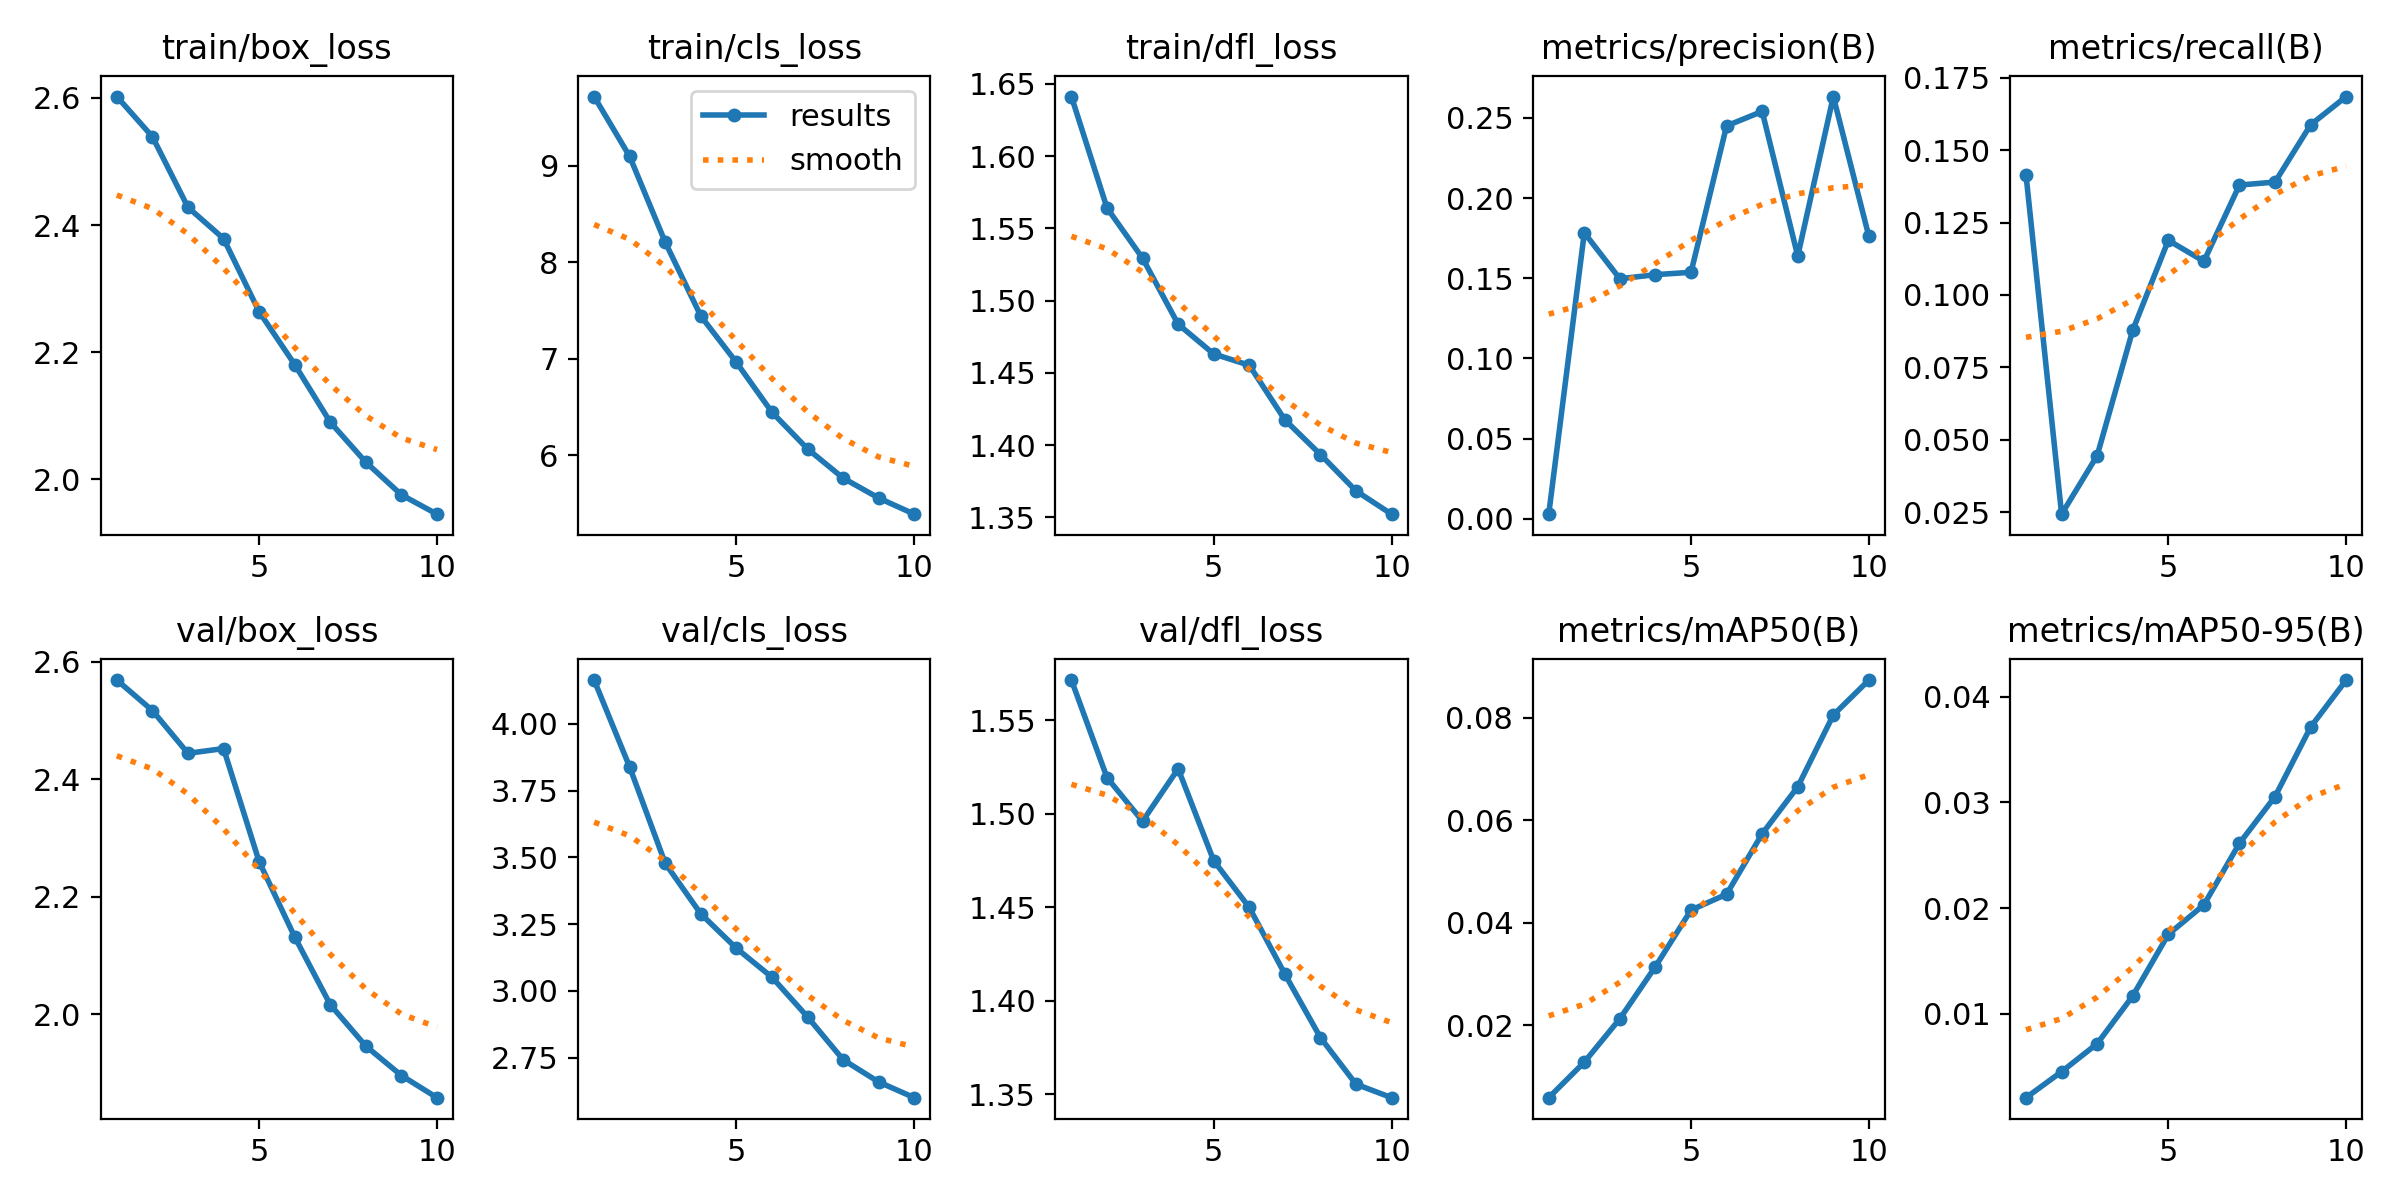

Data behind this chart, as committed beside it:
epoch, train/box_loss, train/cls_loss, train/dfl_loss, metrics/precision(B), metrics/recall(B), metrics/mAP50(B), metrics/mAP50-95(B), val/box_loss, val/cls_loss, val/dfl_loss, lr/pg0, lr/pg1, lr/pg2
1, 2.602, 9.715, 1.641, 0.00297, 0.1414, 0.00582, 0.00206, 2.569, 4.164, 1.571, 8.4352e-05, 8.4352e-05, 8.4352e-05
2, 2.539, 9.094, 1.564, 0.1783, 0.02425, 0.01275, 0.00452, 2.517, 3.838, 1.519, 0.0001529, 0.0001529, 0.0001529
3, 2.428, 8.205, 1.529, 0.1497, 0.04449, 0.02123, 0.00717, 2.444, 3.477, 1.496, 0.0002045, 0.0002045, 0.0002045
4, 2.379, 7.441, 1.484, 0.1522, 0.08785, 0.03141, 0.01169, 2.452, 3.288, 1.524, 0.00018, 0.00018, 0.00018
5, 2.264, 6.961, 1.463, 0.1537, 0.1189, 0.04243, 0.01752, 2.26, 3.159, 1.475, 0.0001546, 0.0001546, 0.0001546
6, 2.181, 6.445, 1.455, 0.245, 0.1116, 0.04553, 0.02031, 2.132, 3.051, 1.45, 0.0001293, 0.0001293, 0.0001293
7, 2.09, 6.065, 1.417, 0.254, 0.138, 0.05733, 0.02614, 2.016, 2.902, 1.414, 0.0001039, 0.0001039, 0.0001039
8, 2.027, 5.763, 1.393, 0.1638, 0.139, 0.06649, 0.03056, 1.946, 2.742, 1.38, 7.8592e-05, 7.8592e-05, 7.8592e-05
9, 1.976, 5.556, 1.368, 0.2632, 0.1588, 0.08051, 0.03714, 1.896, 2.659, 1.355, 5.3248e-05, 5.3248e-05, 5.3248e-05
10, 1.946, 5.389, 1.352, 0.1761, 0.1686, 0.08733, 0.04159, 1.858, 2.6, 1.348, 2.7904e-05, 2.7904e-05, 2.7904e-05
